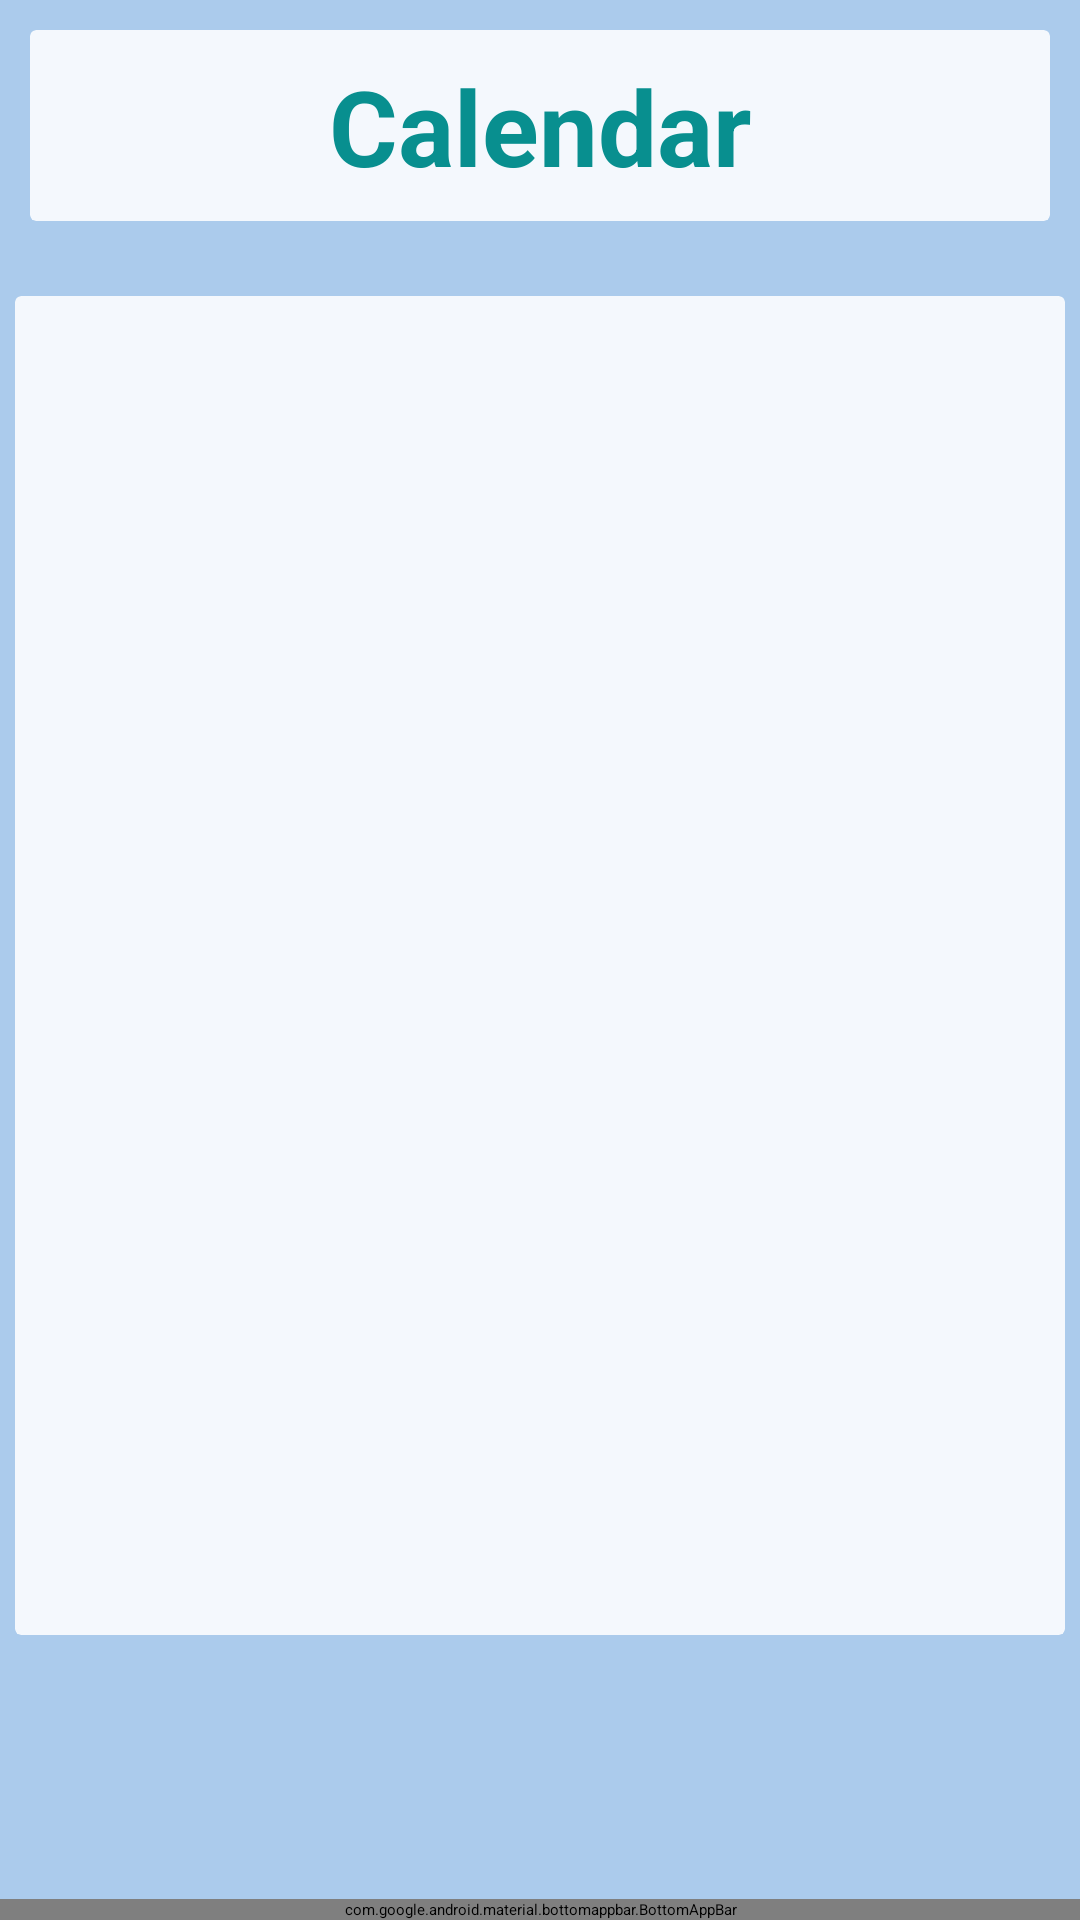

Android layout source for this screen:
<!-- AndroidManifest.xml: application theme Theme.App.Starting -->
<!-- res/layout/activity_calendar.xml -->
<?xml version="1.0" encoding="utf-8"?>
<androidx.coordinatorlayout.widget.CoordinatorLayout xmlns:android="http://schemas.android.com/apk/res/android"
    xmlns:app="http://schemas.android.com/apk/res-auto"
    xmlns:tools="http://schemas.android.com/tools"
    android:layout_width="match_parent"
    android:layout_height="match_parent"
    android:id="@+id/coordinatorLayout"
    android:background="@color/lightBlue"
    tools:context=".CalendarActivity">

    <LinearLayout
        android:layout_width="match_parent"
        android:layout_height="match_parent"
        android:layout_marginBottom="80dp"
        android:gravity="center"
        android:orientation="vertical">

        <androidx.cardview.widget.CardView
            android:layout_width="match_parent"
            android:layout_height="0dp"
            android:backgroundTint="@color/transparentWhite"
            android:layout_weight="1"
            android:layout_margin="10dp">

            <androidx.constraintlayout.widget.ConstraintLayout
                android:layout_width="match_parent"
                android:layout_height="match_parent">

                <TextView
                    android:id="@+id/launchHeader"
                    android:layout_width="wrap_content"
                    android:layout_height="wrap_content"
                    android:text="Calendar"
                    android:textColor="@color/forestGreen"
                    android:textSize="35sp"
                    android:textStyle="bold"
                    app:layout_constraintBottom_toBottomOf="parent"
                    app:layout_constraintEnd_toEndOf="parent"
                    app:layout_constraintStart_toStartOf="parent"
                    app:layout_constraintTop_toTopOf="parent" />
            </androidx.constraintlayout.widget.ConstraintLayout>

        </androidx.cardview.widget.CardView>

        <androidx.cardview.widget.CardView
            android:layout_width="350dp"
            android:layout_height="0dp"
            android:layout_weight="7"
            android:layout_gravity="center"
            android:layout_margin="15dp"
            app:cardBackgroundColor="@color/transparentWhite">

            <androidx.fragment.app.FragmentContainerView
                android:id="@+id/fragmentContainerView"
                android:layout_width="match_parent"
                android:layout_height="match_parent"
                android:layout_margin="10dp"
                app:layout_constraintBottom_toBottomOf="parent"
                app:layout_constraintEnd_toEndOf="parent"
                app:layout_constraintStart_toStartOf="parent"
                app:layout_constraintTop_toTopOf="parent" />
        </androidx.cardview.widget.CardView>
    </LinearLayout>

    <com.google.android.material.bottomappbar.BottomAppBar
        android:id="@+id/bottomAppBar"
        android:layout_width="match_parent"
        android:layout_height="wrap_content"
        android:layout_gravity="bottom"
        android:layout_weight="1"
        app:fabCradleMargin="10dp"
        app:fabCradleRoundedCornerRadius="10dp"
        app:fabAlignmentMode="center">

        <com.google.android.material.bottomnavigation.BottomNavigationView
            android:id="@+id/bottomNavigationView"
            android:layout_width="match_parent"
            android:layout_height="match_parent"
            android:layout_marginEnd="16dp"
            app:menu="@menu/add_nav_nonfab" />

    </com.google.android.material.bottomappbar.BottomAppBar>
</androidx.coordinatorlayout.widget.CoordinatorLayout>
<!-- resources referenced by this layout -->
<resources>
  <color name="forestGreen">#088F8F</color>
  <color name="lightBlue">#ABCBEC</color>
  <color name="transparentWhite">#DFFFFFFF</color>
  <style name="Theme.App.Starting" parent="Theme.SplashScreen">
          <item name="windowSplashScreenBackground">@color/lightBlue</item>
          <item name="postSplashScreenTheme">@style/Base.Theme.KotlinTaskly</item>
          <item name="android:windowSplashScreenAnimatedIcon">@drawable/taskly_white_plane</item>
      </style>
  <style name="Base.Theme.KotlinTaskly" parent="Theme.Material3.DayNight.NoActionBar">
          
          
          <item name="colorPrimaryDark">@color/black</item>
      </style>
  <!-- drawable taskly_white_plane: vector/xml drawable (drawable, 5851 chars, omitted) -->
  <color name="black">#FF000000</color>
</resources>
